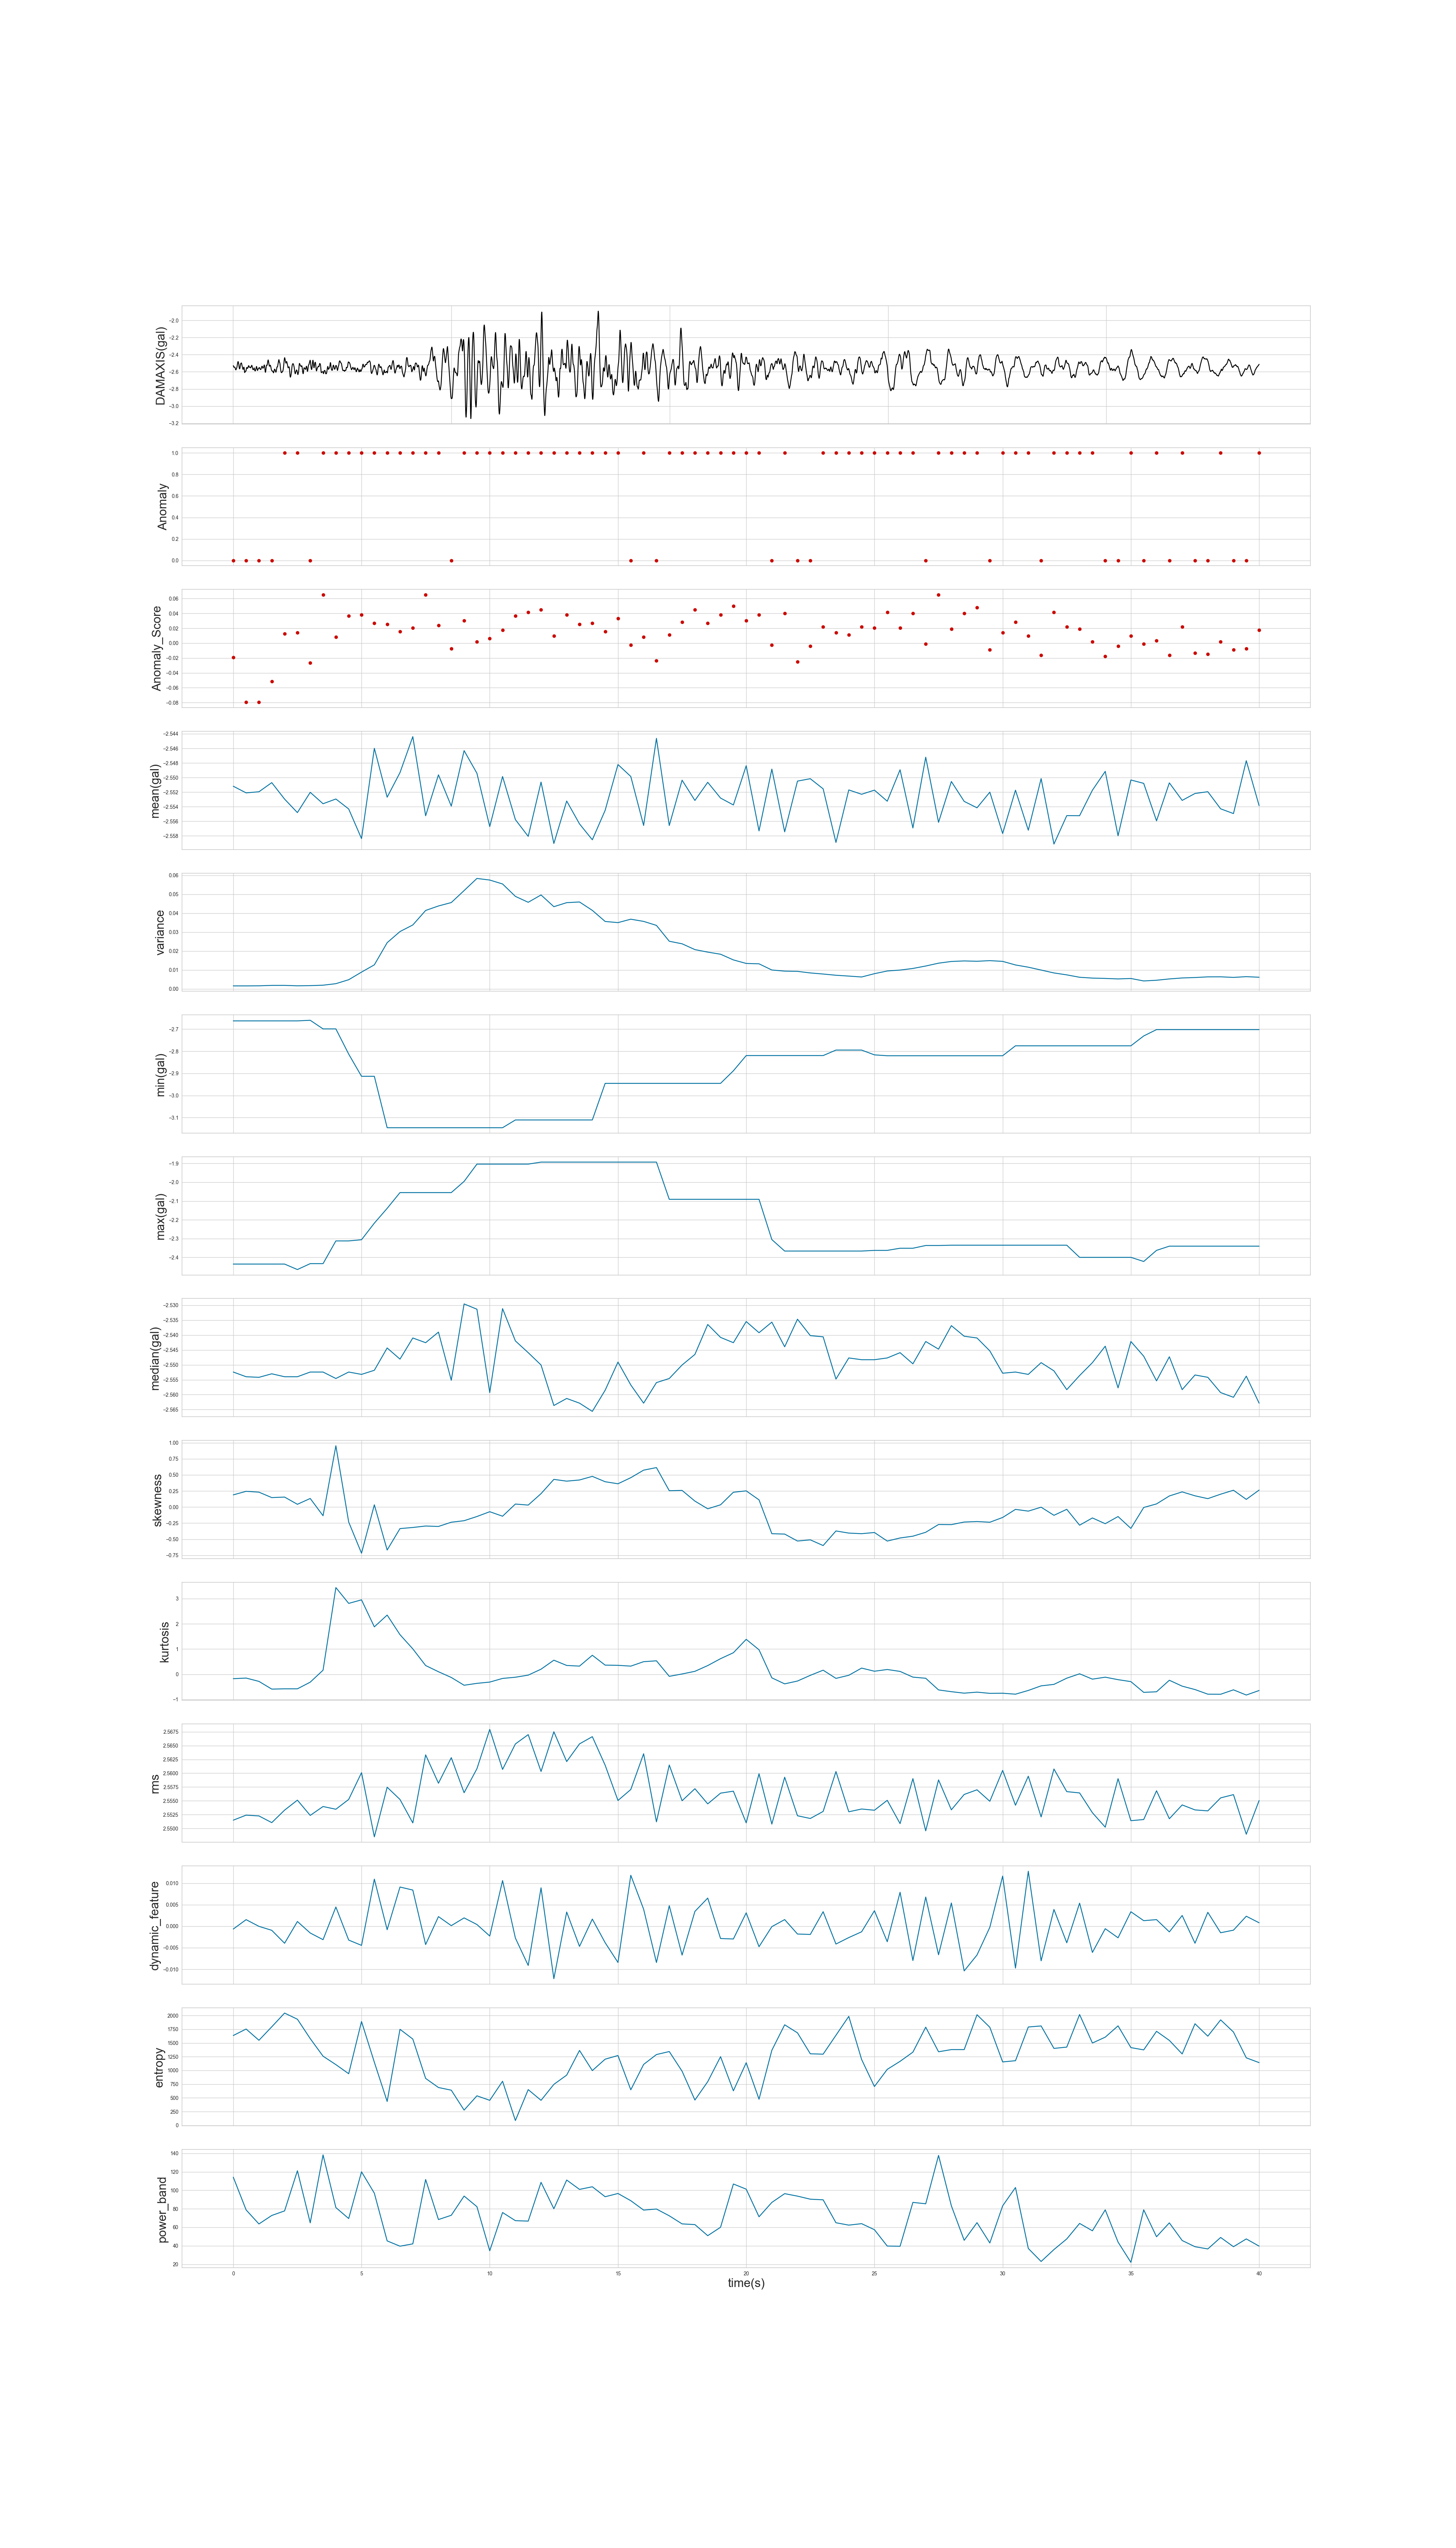

The file beside this chart, header and first rows:
time, mean, variance, min, max, median, skewness, kurtosis, rms, dynamic_feature, entropy, power_band, Anomaly, Anomaly_Score
0.0, -2.551, 0.001593, -2.662, -2.436, -2.552, 0.1899, -0.1763, 2.552, -0.0006511, 1635, 114.2, 0, -0.01906
0.5, -2.552, 0.00159, -2.662, -2.436, -2.554, 0.2449, -0.1521, 2.552, 0.001527, 1753, 78.8, 0, -0.07952
1.0, -2.552, 0.001633, -2.662, -2.436, -2.554, 0.2319, -0.2838, 2.552, -2.7395465661869437e-05, 1549, 63.62, 0, -0.07952
1.5, -2.551, 0.001855, -2.662, -2.436, -2.553, 0.1474, -0.5902, 2.551, -0.0009481, 1794, 72.8, 0, -0.05165
2.0, -2.553, 0.00186, -2.662, -2.436, -2.554, 0.1553, -0.5791, 2.553, -0.003952, 2044, 77.74, 1, 0.01271
2.5, -2.555, 0.001639, -2.662, -2.465, -2.554, 0.0431, -0.5788, 2.555, 0.001098, 1932, 121.2, 1, 0.01427
3.0, -2.552, 0.001727, -2.66, -2.433, -2.552, 0.1337, -0.3145, 2.552, -0.001571, 1579, 64.82, 0, -0.02634
3.5, -2.554, 0.001956, -2.699, -2.433, -2.552, -0.1346, 0.1606, 2.554, -0.003123, 1259, 138.3, 1, 0.06511
4.0, -2.553, 0.002761, -2.699, -2.312, -2.555, 0.9532, 3.441, 2.553, 0.004467, 1106, 81.34, 1, 0.008047
4.5, -2.554, 0.004853, -2.813, -2.312, -2.552, -0.2329, 2.813, 2.555, -0.003214, 940, 69.48, 1, 0.03665
5.0, -2.558, 0.008873, -2.913, -2.306, -2.553, -0.7172, 2.954, 2.56, -0.004446, 1890, 120, 1, 0.03828
5.5, -2.546, 0.01272, -2.913, -2.218, -2.552, 0.03546, 1.882, 2.548, 0.01094, 1149, 96.89, 1, 0.02694
6.0, -2.553, 0.02443, -3.145, -2.139, -2.544, -0.6677, 2.349, 2.557, -0.000811, 435, 45.3, 1, 0.02534
6.5, -2.549, 0.03031, -3.145, -2.055, -2.548, -0.3346, 1.571, 2.555, 0.009106, 1748, 39.59, 1, 0.01584
7.0, -2.544, 0.0338, -3.145, -2.055, -2.541, -0.3172, 1.007, 2.551, 0.008399, 1571, 42.09, 1, 0.02057
7.5, -2.555, 0.04146, -3.145, -2.055, -2.543, -0.2946, 0.3459, 2.563, -0.004255, 854.8, 111.7, 1, 0.06511
8.0, -2.55, 0.04383, -3.145, -2.055, -2.539, -0.3013, 0.09941, 2.558, 0.002238, 689.1, 68.38, 1, 0.02375
8.5, -2.554, 0.04564, -3.145, -2.055, -2.555, -0.2356, -0.128, 2.563, 0.0001354, 640.4, 73.01, 0, -0.007193
9.0, -2.546, 0.05198, -3.145, -1.996, -2.53, -0.2119, -0.4373, 2.556, 0.001936, 278.1, 93.79, 1, 0.03016
9.5, -2.549, 0.05838, -3.145, -1.903, -2.531, -0.1469, -0.3622, 2.561, 0.0004021, 537.8, 82.32, 1, 0.001896
10.0, -2.557, 0.05754, -3.145, -1.903, -2.559, -0.07211, -0.3112, 2.568, -0.002273, 455.7, 34.61, 1, 0.006502
10.5, -2.55, 0.05546, -3.145, -1.903, -2.531, -0.1421, -0.1664, 2.561, 0.0106, 802.8, 76, 1, 0.01741
11.0, -2.556, 0.04891, -3.11, -1.903, -2.542, 0.047, -0.1188, 2.565, -0.002746, 88.36, 67.18, 1, 0.03665
11.5, -2.558, 0.04578, -3.11, -1.903, -2.546, 0.03082, -0.03552, 2.567, -0.00911, 650.8, 66.71, 1, 0.04157
12.0, -2.551, 0.04966, -3.11, -1.893, -2.55, 0.2088, 0.2004, 2.56, 0.00892, 455.8, 108.6, 1, 0.04487
12.5, -2.559, 0.04346, -3.11, -1.893, -2.564, 0.4304, 0.558, 2.568, -0.01218, 746.3, 80.04, 1, 0.009596
13.0, -2.553, 0.04559, -3.11, -1.893, -2.561, 0.403, 0.349, 2.562, 0.003302, 914.6, 111.1, 1, 0.03828
13.5, -2.556, 0.04595, -3.11, -1.893, -2.563, 0.4212, 0.3223, 2.565, -0.00469, 1364, 101, 1, 0.02534
14.0, -2.559, 0.04151, -3.11, -1.893, -2.566, 0.4773, 0.7534, 2.567, 0.001661, 997, 103.8, 1, 0.02694
14.5, -2.554, 0.03565, -2.945, -1.893, -2.559, 0.3941, 0.3617, 2.561, -0.003822, 1205, 93.06, 1, 0.01584
15.0, -2.548, 0.03503, -2.945, -1.893, -2.549, 0.3622, 0.3539, 2.555, -0.008415, 1271, 96.57, 1, 0.03339
15.5, -2.55, 0.03684, -2.945, -1.893, -2.557, 0.4571, 0.3221, 2.557, 0.01183, 647.3, 88.78, 0, -0.002669
16.0, -2.557, 0.03568, -2.945, -1.893, -2.563, 0.5741, 0.4983, 2.564, 0.003963, 1109, 78.63, 1, 0.008047
16.5, -2.545, 0.03357, -2.945, -1.893, -2.556, 0.6137, 0.5333, 2.551, -0.008424, 1289, 79.77, 0, -0.02344
17.0, -2.557, 0.02519, -2.945, -2.091, -2.555, 0.2543, -0.0837, 2.561, 0.004771, 1344, 72.45, 1, 0.01115
17.5, -2.55, 0.02384, -2.945, -2.091, -2.55, 0.2588, 0.01086, 2.555, -0.006705, 985.7, 63.7, 1, 0.02855
18.0, -2.553, 0.02078, -2.945, -2.091, -2.547, 0.09292, 0.1157, 2.557, 0.003445, 460.8, 62.94, 1, 0.04487
18.5, -2.551, 0.01944, -2.945, -2.091, -2.536, -0.02674, 0.3441, 2.554, 0.006536, 795.4, 50.94, 1, 0.02694
19.0, -2.553, 0.01833, -2.945, -2.091, -2.541, 0.03521, 0.6178, 2.556, -0.002852, 1250, 60.07, 1, 0.03828
19.5, -2.554, 0.01532, -2.888, -2.091, -2.543, 0.2305, 0.8538, 2.557, -0.002962, 628.9, 106.8, 1, 0.04986
20.0, -2.548, 0.01346, -2.819, -2.091, -2.535, 0.2519, 1.386, 2.551, 0.003108, 1140, 101.3, 1, 0.03016
20.5, -2.557, 0.01326, -2.819, -2.091, -2.539, 0.112, 0.9714, 2.56, -0.004755, 475.5, 71.4, 1, 0.03828
21.0, -2.549, 0.009984, -2.819, -2.305, -2.536, -0.4141, -0.1433, 2.551, -9.542874251839513e-05, 1367, 86.91, 0, -0.002669
21.5, -2.557, 0.009398, -2.819, -2.366, -2.544, -0.4198, -0.3819, 2.559, 0.001541, 1831, 96.39, 1, 0.03992
22.0, -2.55, 0.009268, -2.819, -2.366, -2.535, -0.528, -0.2697, 2.552, -0.001811, 1684, 93.71, 0, -0.02489
22.5, -2.55, 0.008435, -2.819, -2.366, -2.54, -0.5095, -0.04402, 2.552, -0.001906, 1303, 90.41, 0, -0.004181
23.0, -2.552, 0.007859, -2.819, -2.366, -2.541, -0.5982, 0.1608, 2.553, 0.003374, 1296, 89.73, 1, 0.02216
23.5, -2.559, 0.007215, -2.794, -2.366, -2.555, -0.3714, -0.1645, 2.56, -0.004135, 1640, 64.93, 1, 0.01427
24.0, -2.552, 0.006775, -2.794, -2.366, -2.548, -0.4045, -0.04164, 2.553, -0.002635, 1984, 62.36, 1, 0.01115
24.5, -2.552, 0.006295, -2.794, -2.366, -2.548, -0.4137, 0.244, 2.554, -0.001291, 1200, 63.94, 1, 0.02216
25.0, -2.552, 0.008042, -2.816, -2.363, -2.548, -0.3955, 0.1195, 2.553, 0.003604, 706.9, 57.41, 1, 0.02057
25.5, -2.553, 0.009471, -2.82, -2.363, -2.548, -0.5285, 0.1881, 2.555, -0.003599, 1019, 39.73, 1, 0.04157
26.0, -2.549, 0.00995, -2.82, -2.351, -2.546, -0.4804, 0.1121, 2.551, 0.007885, 1165, 39.51, 1, 0.02057
26.5, -2.557, 0.0108, -2.82, -2.351, -2.55, -0.4527, -0.1148, 2.559, -0.007964, 1333, 86.95, 1, 0.03992
27.0, -2.547, 0.0121, -2.82, -2.337, -2.542, -0.3921, -0.16, 2.55, 0.006781, 1787, 85.44, 0, -0.001151
27.5, -2.556, 0.0136, -2.82, -2.337, -2.545, -0.2708, -0.6233, 2.559, -0.006627, 1340, 137.8, 1, 0.06511
28.0, -2.551, 0.0145, -2.82, -2.335, -2.537, -0.2728, -0.6929, 2.553, 0.0054, 1379, 83.26, 1, 0.01899
28.5, -2.553, 0.01479, -2.82, -2.335, -2.54, -0.2329, -0.7514, 2.556, -0.01037, 1379, 45.94, 1, 0.03992
29.0, -2.554, 0.0146, -2.82, -2.335, -2.541, -0.2248, -0.7112, 2.557, -0.00668, 2013, 65.02, 1, 0.04819
29.5, -2.552, 0.01494, -2.82, -2.335, -2.545, -0.2357, -0.759, 2.555, -0.0002426, 1785, 43.06, 0, -0.008692
... 21 more rows
